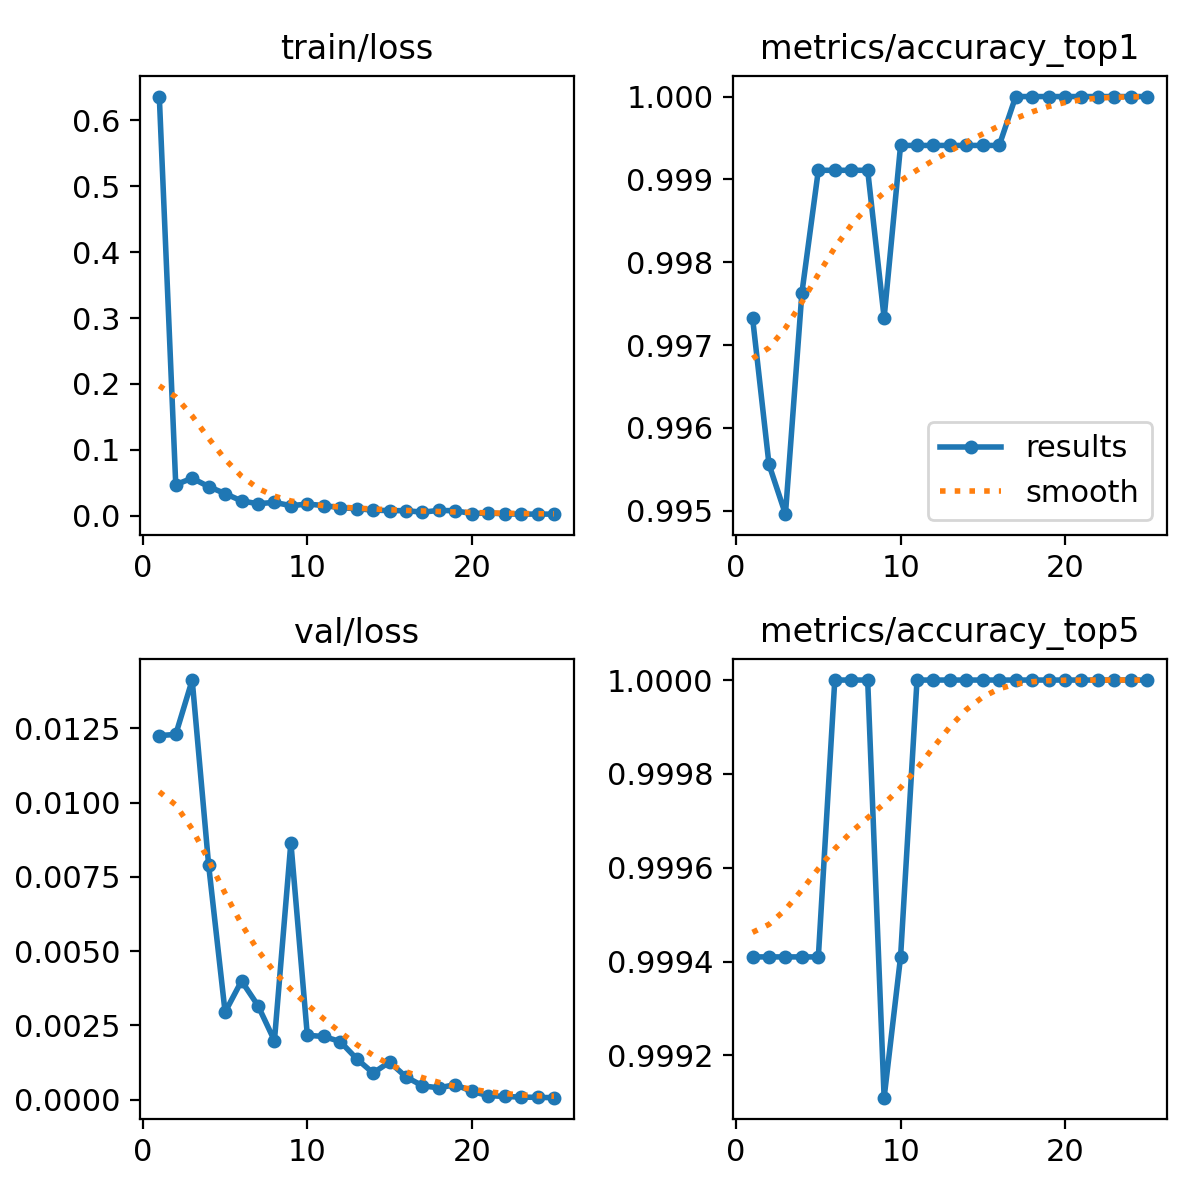

Data behind this chart, as committed beside it:
epoch, time, train/loss, metrics/accuracy_top1, metrics/accuracy_top5, val/loss, lr/pg0, lr/pg1, lr/pg2
1, 504.2, 0.6357, 0.9973, 0.9994, 0.01226, 0.0002558, 0.0002558, 0.0002558
2, 1031, 0.04735, 0.9956, 0.9994, 0.0123, 0.0004919, 0.0004919, 0.0004919
3, 1552, 0.05721, 0.995, 0.9994, 0.01413, 0.0007076, 0.0007076, 0.0007076
4, 2074, 0.04439, 0.9976, 0.9994, 0.0079, 0.0006776, 0.0006776, 0.0006776
5, 2598, 0.03384, 0.9991, 0.9994, 0.00295, 0.0006472, 0.0006472, 0.0006472
6, 3128, 0.02274, 0.9991, 1, 0.004, 0.0006167, 0.0006167, 0.0006167
7, 3654, 0.0185, 0.9991, 1, 0.00317, 0.0005863, 0.0005863, 0.0005863
8, 4181, 0.02053, 0.9991, 1, 0.00199, 0.0005558, 0.0005558, 0.0005558
9, 4706, 0.01555, 0.9973, 0.9991, 0.00866, 0.0005254, 0.0005254, 0.0005254
10, 5230, 0.01794, 0.9994, 0.9994, 0.00217, 0.0004949, 0.0004949, 0.0004949
11, 5755, 0.01571, 0.9994, 1, 0.00213, 0.0004645, 0.0004645, 0.0004645
12, 6283, 0.0125, 0.9994, 1, 0.00196, 0.000434, 0.000434, 0.000434
13, 6812, 0.01092, 0.9994, 1, 0.00138, 0.0004036, 0.0004036, 0.0004036
14, 7344, 0.0088, 0.9994, 1, 0.0009, 0.0003731, 0.0003731, 0.0003731
15, 7870, 0.008, 0.9994, 1, 0.00127, 0.0003427, 0.0003427, 0.0003427
16, 8399, 0.00797, 0.9994, 1, 0.00077, 0.0003122, 0.0003122, 0.0003122
17, 8924, 0.00565, 1, 1, 0.00047, 0.0002818, 0.0002818, 0.0002818
18, 9453, 0.00836, 1, 1, 0.0004, 0.0002513, 0.0002513, 0.0002513
19, 9978, 0.00782, 1, 1, 0.00051, 0.0002209, 0.0002209, 0.0002209
20, 10522, 0.00356, 1, 1, 0.00028, 0.0001904, 0.0001904, 0.0001904
21, 11061, 0.00436, 1, 1, 0.00014, 0.00016, 0.00016, 0.00016
22, 11579, 0.00315, 1, 1, 0.00011, 0.0001295, 0.0001295, 0.0001295
23, 12091, 0.00263, 1, 1, 9e-05, 9.90472e-05, 9.90472e-05, 9.90472e-05
24, 12605, 0.00282, 1, 1, 8e-05, 6.85948e-05, 6.85948e-05, 6.85948e-05
25, 13128, 0.00265, 1, 1, 7e-05, 3.81424e-05, 3.81424e-05, 3.81424e-05
